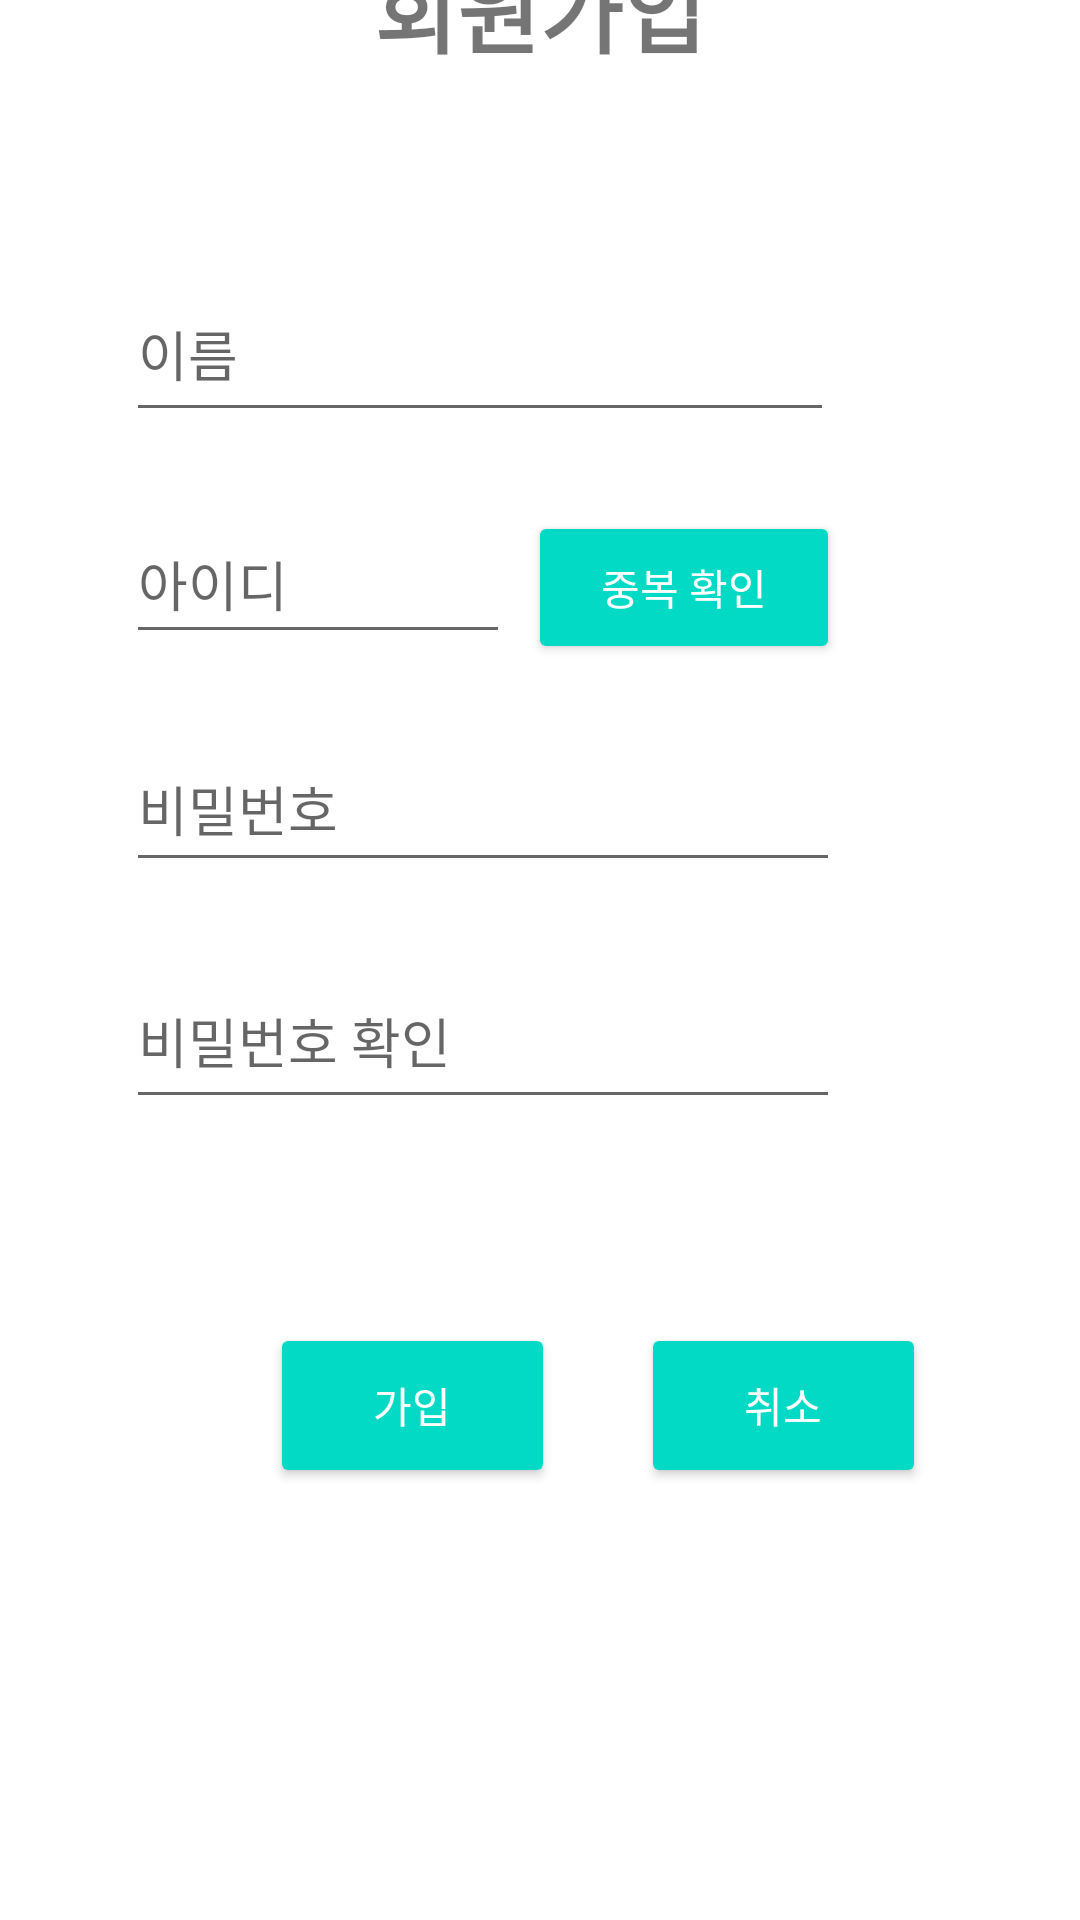

Android layout source for this screen:
<!-- AndroidManifest.xml: application theme AppTheme -->
<!-- res/layout/activity_join.xml -->
<?xml version="1.0" encoding="utf-8"?>
<androidx.constraintlayout.widget.ConstraintLayout xmlns:android="http://schemas.android.com/apk/res/android"
    xmlns:app="http://schemas.android.com/apk/res-auto"
    xmlns:tools="http://schemas.android.com/tools"
    android:layout_width="match_parent"
    android:layout_height="match_parent"
    android:background="#FFFFFF">

    <TextView
        android:id="@+id/textView"
        android:layout_width="wrap_content"
        android:layout_height="wrap_content"
        android:layout_marginBottom="65dp"
        android:text="회원가입"
        android:textSize="30sp"
        android:textStyle="bold"
        app:layout_constraintBottom_toTopOf="@+id/join_name"
        app:layout_constraintEnd_toEndOf="parent"
        app:layout_constraintStart_toStartOf="parent" />

    <EditText
        android:id="@+id/join_name"
        android:layout_width="236dp"
        android:layout_height="55dp"
        android:layout_marginEnd="2dp"
        android:layout_marginBottom="24dp"
        android:ems="10"
        android:hint="이름"
        android:inputType="textPersonName"
        app:layout_constraintBottom_toTopOf="@+id/join_email"
        app:layout_constraintEnd_toEndOf="@+id/check_button" />

    <EditText
        android:id="@+id/join_password"
        android:layout_width="238dp"
        android:layout_height="52dp"
        android:layout_marginBottom="24dp"
        android:ems="10"
        android:hint="비밀번호"
        android:inputType="textPassword"
        app:layout_constraintBottom_toTopOf="@+id/join_pwck"
        app:layout_constraintStart_toStartOf="@+id/join_email" />

    <EditText
        android:id="@+id/join_pwck"
        android:layout_width="238dp"
        android:layout_height="55dp"
        android:layout_marginBottom="267dp"
        android:ems="10"
        android:hint="비밀번호 확인"
        android:inputType="textPassword"
        app:layout_constraintBottom_toBottomOf="parent"
        app:layout_constraintStart_toStartOf="@+id/join_password" />



    <EditText
        android:id="@+id/join_email"
        android:layout_width="0dp"
        android:layout_height="50dp"
        android:layout_marginEnd="6dp"
        android:layout_marginBottom="24dp"
        android:ems="10"
        android:hint="아이디"
        android:inputType="textEmailAddress"
        app:layout_constraintBottom_toTopOf="@+id/join_password"
        app:layout_constraintEnd_toStartOf="@+id/check_button"
        app:layout_constraintStart_toStartOf="@+id/join_name" />

    <Button
        android:id="@+id/check_button"
        style="@style/whiteTextButton"
        android:layout_width="104dp"
        android:layout_height="51dp"
        android:layout_marginEnd="80dp"
        android:text="중복 확인"
        app:layout_constraintBaseline_toBaselineOf="@+id/join_email"
        app:layout_constraintEnd_toEndOf="parent" />

    <Button
        android:id="@+id/delete"
        style="@style/whiteTextButton"
        android:layout_width="95dp"
        android:layout_height="55dp"
        android:layout_marginStart="60dp"
        android:layout_marginTop="68dp"
        android:layout_marginEnd="83dp"
        android:text="취소"
        app:layout_constraintEnd_toEndOf="parent"
        app:layout_constraintStart_toEndOf="@+id/join_button"
        app:layout_constraintTop_toBottomOf="@+id/join_pwck" />

    <Button
        android:id="@+id/join_button"
        style="@style/whiteTextButton"
        android:layout_width="95dp"
        android:layout_height="55dp"
        android:layout_marginStart="90dp"
        android:text="가입"
        app:layout_constraintBaseline_toBaselineOf="@+id/delete"
        app:layout_constraintStart_toStartOf="parent" />

</androidx.constraintlayout.widget.ConstraintLayout>
<!-- resources referenced by this layout -->
<resources>
  <style name="whiteTextButton" parent="Widget.AppCompat.Button.Colored">
          <item name="android:textColor">#FFFFFF</item>
      </style>
</resources>
